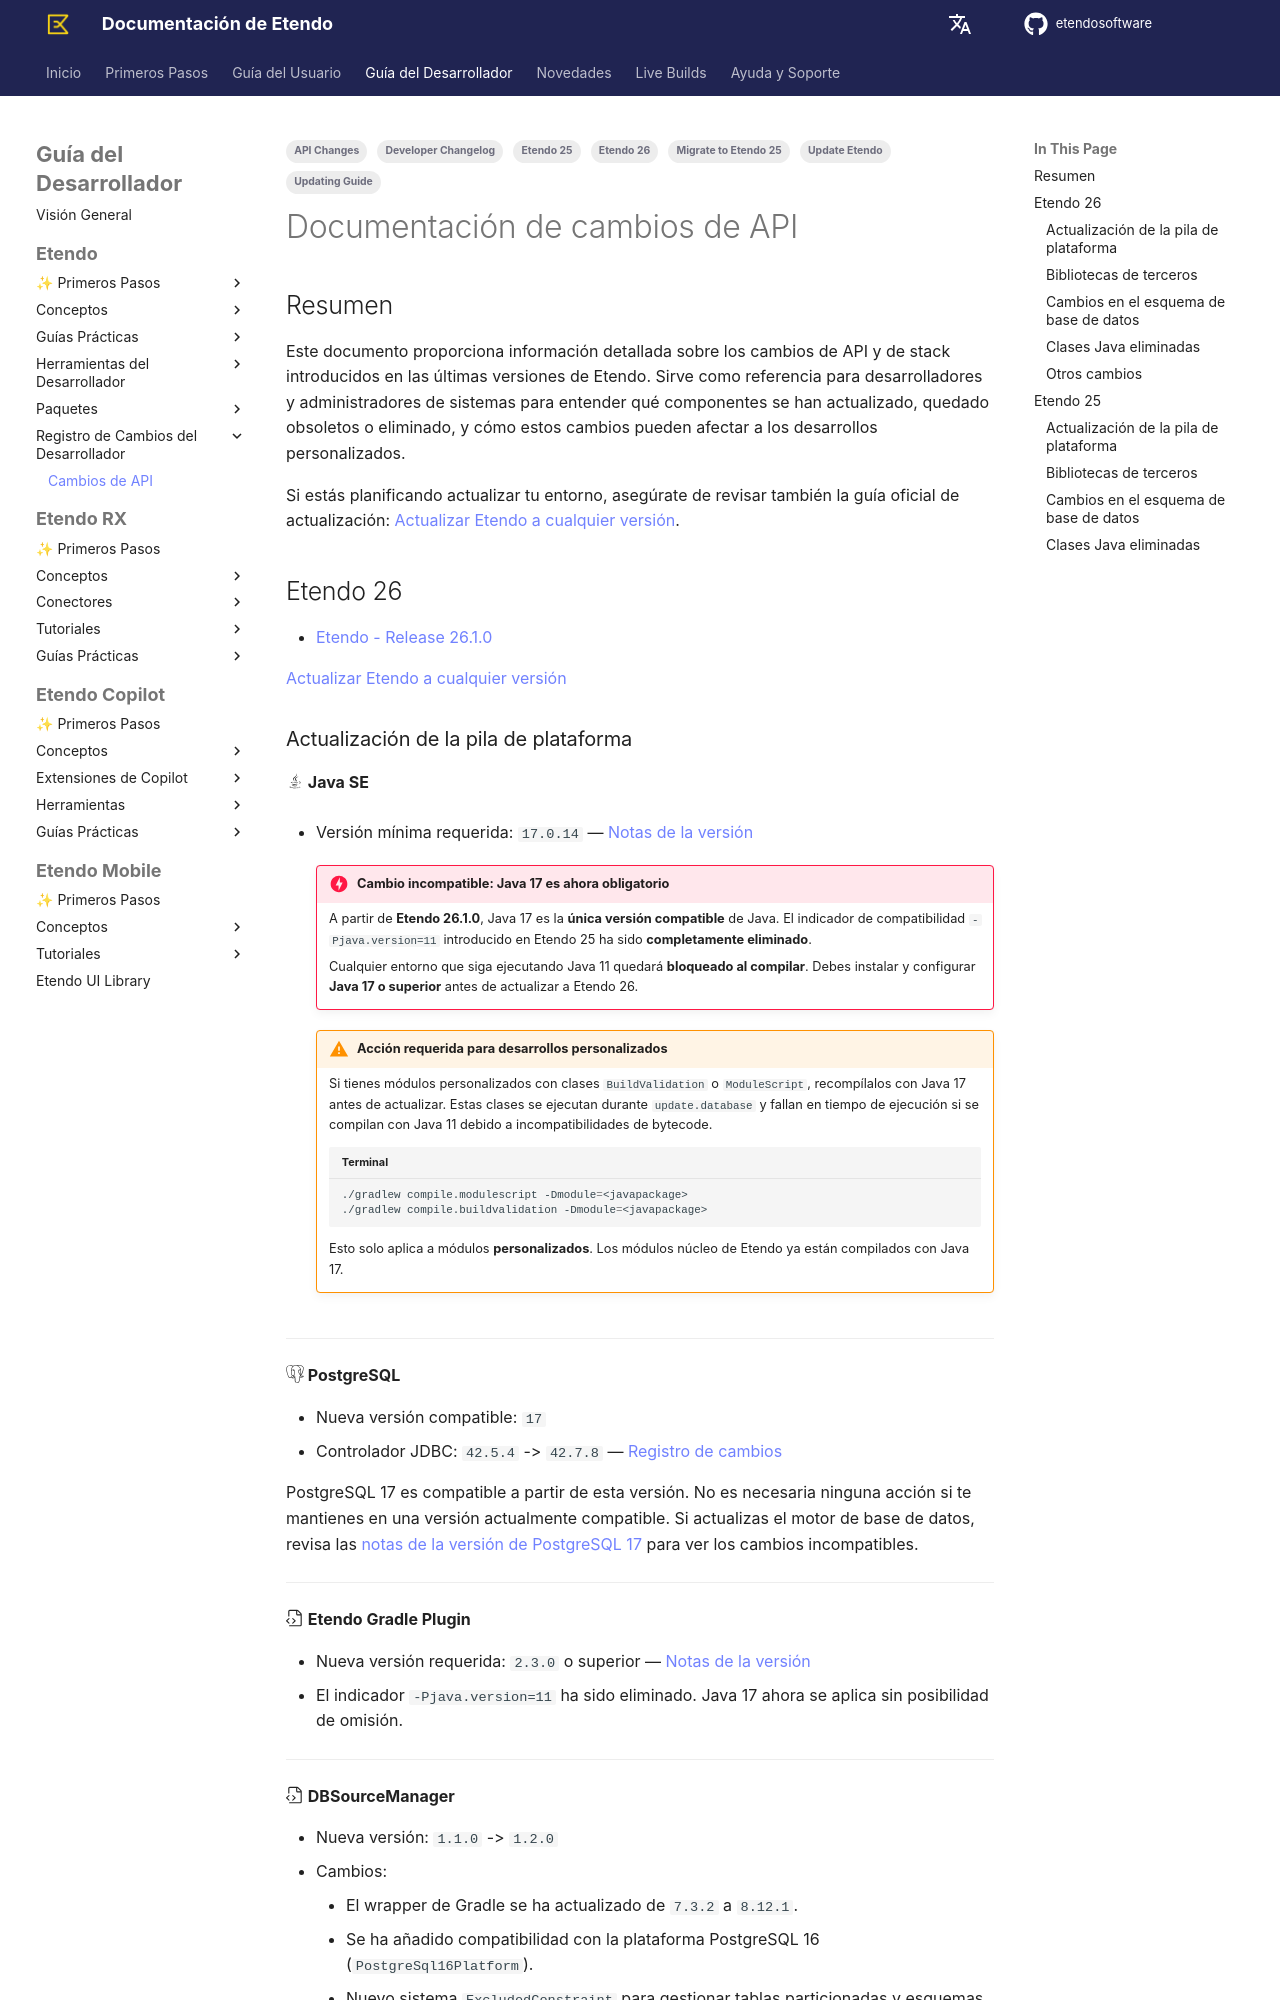

repository: etendosoftware/docs · page: es/developer-guide/etendo-classic/developer-changelog/apichanges/index.html · generator: mkdocs

---
tags:
    - API Changes
    - Etendo 26
    - Etendo 25
    - Migrate to Etendo 25
    - Update Etendo
    - Updating Guide
    - Developer Changelog
---

# Documentación de cambios de API { #api-change-documentation }

## Resumen { #overview }

Este documento proporciona información detallada sobre los cambios de API y de stack introducidos en las últimas versiones de Etendo.
Sirve como referencia para desarrolladores y administradores de sistemas para entender qué componentes se han actualizado, quedado obsoletos o eliminado, y cómo estos cambios pueden afectar a los desarrollos personalizados.

Si estás planificando actualizar tu entorno, asegúrate de revisar también la guía oficial de actualización: [Actualizar Etendo a cualquier versión](../getting-started/upgrade/upgrade-etendo-to-any-version.md).

## Etendo 26

- [Etendo - Release 26.1.0](https://github.com/etendosoftware/etendo_core/releases/tag/26.1.0){target="\_blank"}

[Actualizar Etendo a cualquier versión](../getting-started/upgrade/upgrade-etendo-to-any-version.md)
